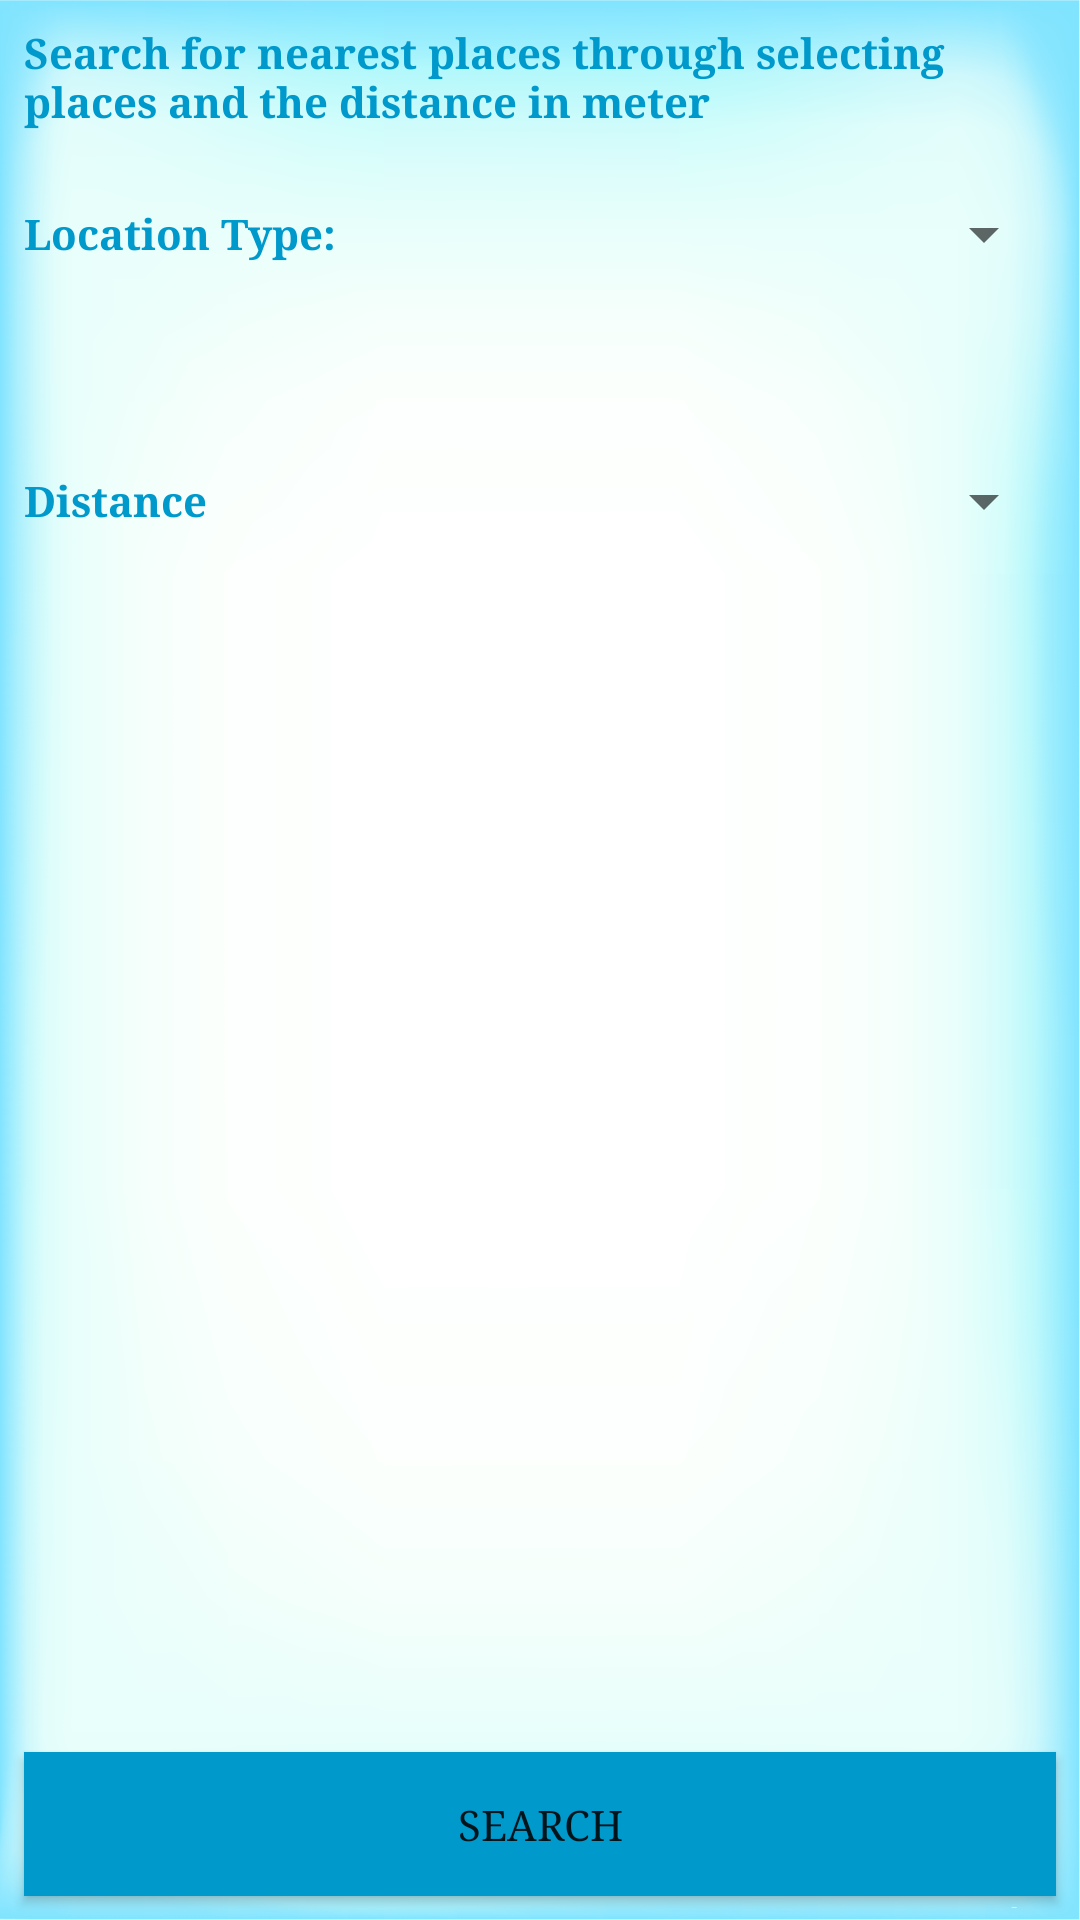

The Android layout XML behind this screen, and the referenced resources:
<!-- AndroidManifest.xml: activity theme AppTheme.NoActionBar -->
<!-- res/layout/fragment_home.xml -->
<?xml version="1.0" encoding="utf-8"?>
<android.support.constraint.ConstraintLayout
    xmlns:android="http://schemas.android.com/apk/res/android"
    xmlns:app="http://schemas.android.com/apk/res-auto"
    xmlns:tools="http://schemas.android.com/tools"
    android:layout_width="match_parent"
    android:layout_height="match_parent"
    android:background="@mipmap/background">

    <TextView
        android:id="@+id/textView2"
        android:layout_width="0dp"
        android:layout_height="wrap_content"
        android:layout_marginEnd="8dp"
        android:layout_marginStart="8dp"
        android:layout_marginTop="8dp"
        android:text="@string/str_not_home_message"
        android:textColor="@color/colorPrimary"
        android:textStyle="bold"
        android:textSize="14sp"
        app:layout_constraintEnd_toEndOf="parent"
        app:layout_constraintStart_toStartOf="parent"
        app:layout_constraintTop_toTopOf="parent" />

    <TextView
        android:id="@+id/textView3"
        android:layout_width="wrap_content"
        android:layout_height="wrap_content"
        android:layout_marginStart="8dp"
        android:layout_marginTop="25dp"
        android:textStyle="bold"
        android:textSize="14sp"
        android:textColor="@color/colorPrimary"
        android:text="@string/str_Location_type"
        app:layout_constraintStart_toStartOf="parent"
        app:layout_constraintTop_toBottomOf="@+id/textView2" />

    <TextView
        android:id="@+id/textView4"
        android:layout_width="wrap_content"
        android:layout_height="wrap_content"
        android:layout_marginStart="8dp"
        android:layout_marginTop="70dp"
        android:text="@string/str_distance"
        android:textColor="@color/colorPrimary"
        android:textStyle="bold"
        android:textSize="14sp"
        app:layout_constraintStart_toStartOf="parent"
        app:layout_constraintTop_toBottomOf="@+id/textView3" />

    <Spinner
        android:id="@+id/type_spinner"
        android:layout_width="0dp"
        android:layout_height="wrap_content"
        android:layout_marginEnd="8dp"
        android:layout_marginStart="8dp"
        app:layout_constraintBottom_toBottomOf="@+id/textView3"
        app:layout_constraintEnd_toEndOf="parent"
        app:layout_constraintStart_toEndOf="@+id/textView3"
        app:layout_constraintTop_toTopOf="@+id/textView3" />

    <Spinner
        android:id="@+id/distance_spinner"
        android:layout_width="0dp"
        android:layout_height="wrap_content"
        android:layout_marginStart="8dp"
        app:layout_constraintBottom_toBottomOf="@+id/textView4"
        app:layout_constraintEnd_toEndOf="@+id/type_spinner"
        app:layout_constraintStart_toEndOf="@+id/textView4"
        app:layout_constraintTop_toTopOf="@+id/textView4" />

    <Button
        android:id="@+id/search_button"
        android:layout_width="0dp"
        android:layout_height="wrap_content"
        android:layout_marginBottom="8dp"
        android:layout_marginEnd="8dp"
        android:layout_marginStart="8dp"
        android:text="@string/str_search"
        android:background="@color/colorPrimary"
        app:layout_constraintBottom_toBottomOf="parent"
        app:layout_constraintEnd_toEndOf="parent"
        app:layout_constraintStart_toStartOf="parent" />
</android.support.constraint.ConstraintLayout>
<!-- resources referenced by this layout -->
<resources>
  <color name="colorPrimary">@android:color/holo_blue_dark</color>
  <!-- mipmap background: png bitmap (mipmap-hdpi, 116773 bytes) -->
  <string name="str_Location_type">Location Type: </string>
  <string name="str_distance">Distance</string>
  <string name="str_not_home_message">Search for nearest places through selecting places and the distance in meter</string>
  <string name="str_search">Search</string>
  <style name="AppTheme.NoActionBar">
          <item name="windowActionBar">false</item>
          <item name="windowNoTitle">true</item>
      </style>
</resources>
